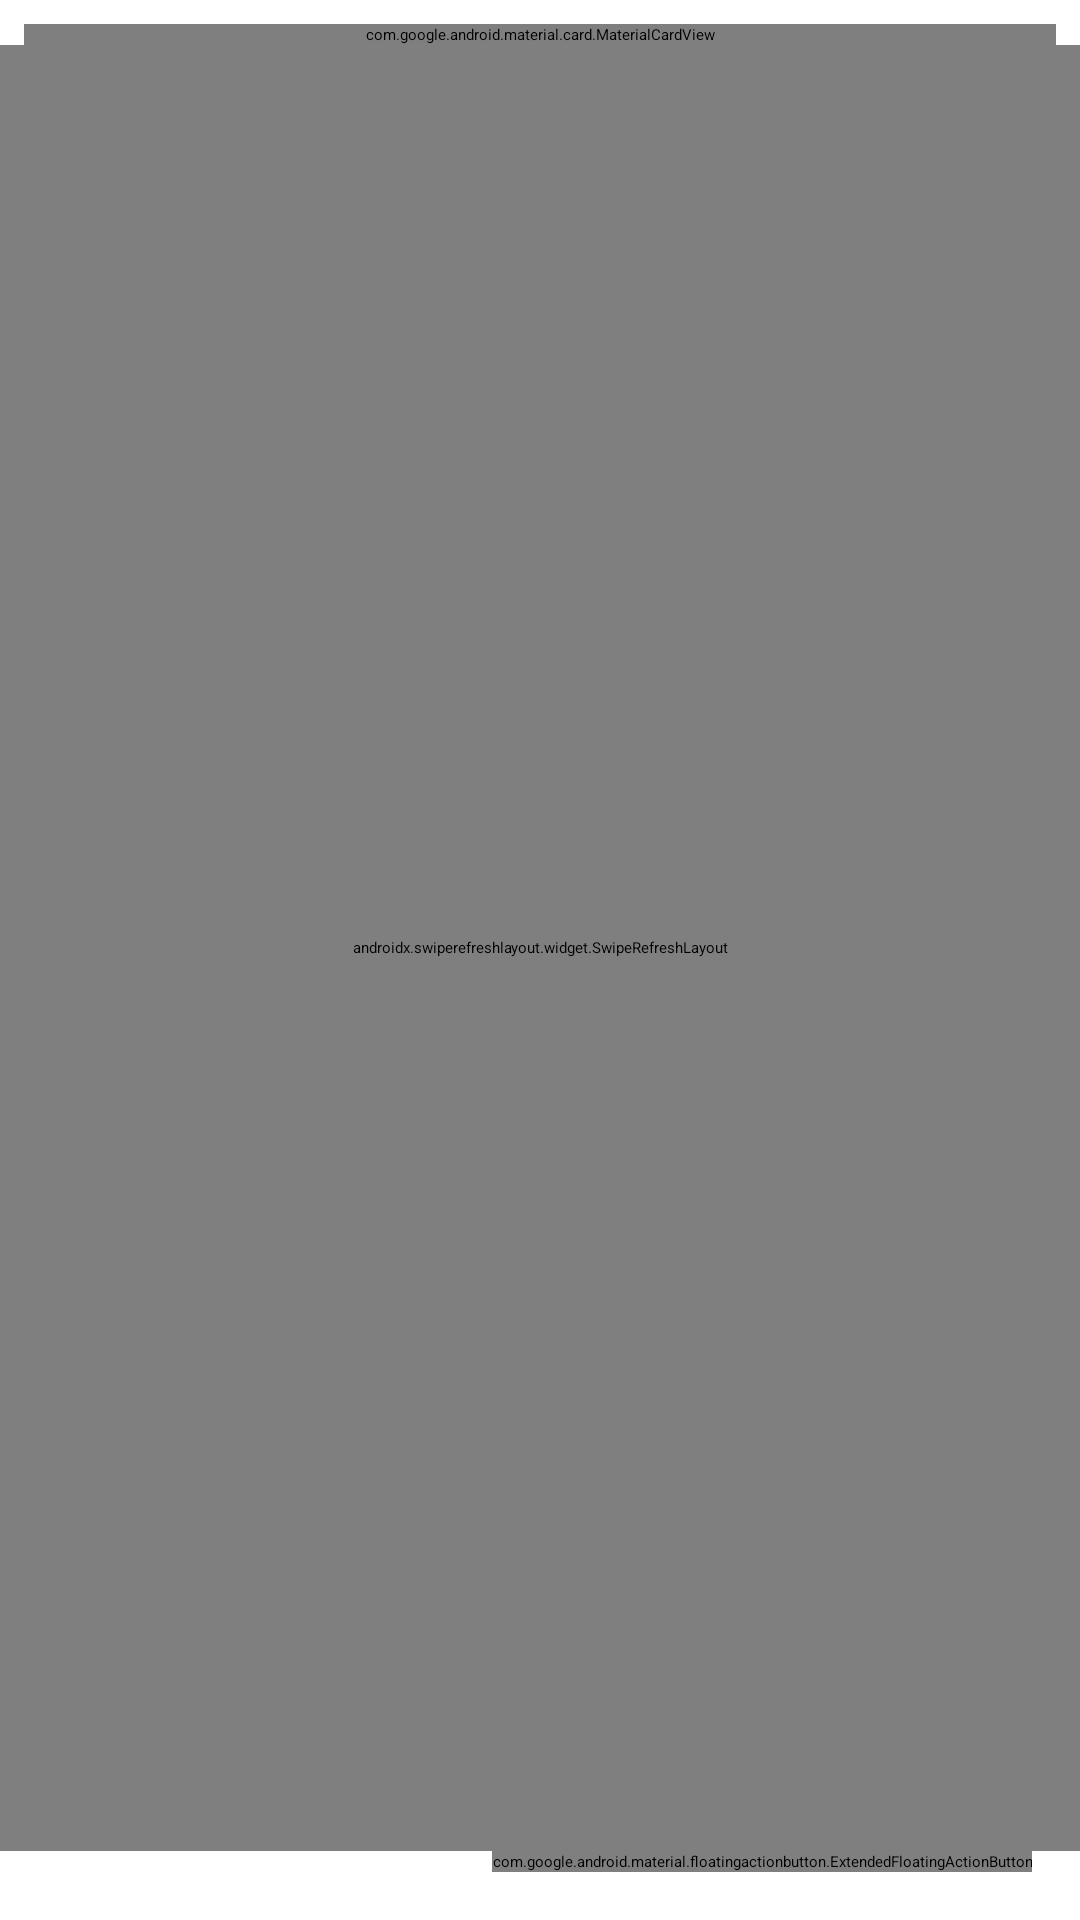

Android layout source for this screen:
<!-- AndroidManifest.xml: application theme Theme.LojaSocial -->
<!-- res/layout/fragment_beneficiarios.xml -->
<?xml version="1.0" encoding="utf-8"?>
<layout xmlns:android="http://schemas.android.com/apk/res/android"
    xmlns:tools="http://schemas.android.com/tools"
    xmlns:app="http://schemas.android.com/apk/res-auto">

    <androidx.constraintlayout.widget.ConstraintLayout
        android:layout_width="match_parent"
        android:layout_height="match_parent"
        tools:context=".ui.beneficiarios.BeneficiariosFragment">

        <com.google.android.material.card.MaterialCardView
            android:id="@+id/card_search"
            android:layout_width="0dp"
            android:layout_height="wrap_content"
            android:layout_margin="8dp"
            app:cardElevation="2dp"
            app:cardCornerRadius="8dp"
            app:layout_constraintTop_toTopOf="parent"
            app:layout_constraintStart_toStartOf="parent"
            app:layout_constraintEnd_toEndOf="parent">

            <LinearLayout
                android:layout_width="match_parent"
                android:layout_height="wrap_content"
                android:orientation="horizontal"
                android:padding="8dp"
                android:gravity="center_vertical">

                <com.google.android.material.textfield.TextInputLayout
                    android:id="@+id/til_search"
                    style="@style/Widget.MaterialComponents.TextInputLayout.OutlinedBox"
                    android:layout_width="0dp"
                    android:layout_height="wrap_content"
                    android:layout_weight="1"
                    android:hint="Pesquisar beneficiários..."
                    app:startIconDrawable="@android:drawable/ic_menu_search"
                    app:startIconTint="@color/colorPrimary"
                    app:boxStrokeColor="@color/colorPrimary"
                    app:hintTextColor="@color/colorPrimary">

                    <com.google.android.material.textfield.TextInputEditText
                        android:id="@+id/et_search"
                        android:layout_width="match_parent"
                        android:layout_height="wrap_content"
                        android:inputType="text"
                        android:maxLines="1"
                        android:imeOptions="actionSearch" />
                </com.google.android.material.textfield.TextInputLayout>

                <com.google.android.material.chip.ChipGroup
                    android:id="@+id/chip_group_filter"
                    android:layout_width="wrap_content"
                    android:layout_height="wrap_content"
                    android:layout_marginStart="8dp"
                    app:singleSelection="true"
                    app:selectionRequired="false">

                    <com.google.android.material.chip.Chip
                        android:id="@+id/chip_all"
                        android:layout_width="wrap_content"
                        android:layout_height="wrap_content"
                        android:text="Todos"
                        android:checked="true"
                        style="@style/Widget.MaterialComponents.Chip.Choice" />

                    <com.google.android.material.chip.Chip
                        android:id="@+id/chip_ativo"
                        android:layout_width="wrap_content"
                        android:layout_height="wrap_content"
                        android:text="Ativos"
                        style="@style/Widget.MaterialComponents.Chip.Choice" />

                    <com.google.android.material.chip.Chip
                        android:id="@+id/chip_inativo"
                        android:layout_width="wrap_content"
                        android:layout_height="wrap_content"
                        android:text="Inativos"
                        style="@style/Widget.MaterialComponents.Chip.Choice" />
                </com.google.android.material.chip.ChipGroup>
            </LinearLayout>
        </com.google.android.material.card.MaterialCardView>

        <androidx.swiperefreshlayout.widget.SwipeRefreshLayout
            android:id="@+id/swipe_refresh"
            android:layout_width="0dp"
            android:layout_height="0dp"
            app:layout_constraintTop_toBottomOf="@id/card_search"
            app:layout_constraintBottom_toTopOf="@id/fab_add_beneficiario"
            app:layout_constraintStart_toStartOf="parent"
            app:layout_constraintEnd_toEndOf="parent">

            <androidx.recyclerview.widget.RecyclerView
                android:id="@+id/rv_beneficiarios"
                android:layout_width="match_parent"
                android:layout_height="match_parent"
                app:layoutManager="androidx.recyclerview.widget.LinearLayoutManager"
                android:paddingVertical="8dp"
                android:clipToPadding="false"
                tools:listitem="@layout/list_item_beneficiario"/>

        </androidx.swiperefreshlayout.widget.SwipeRefreshLayout>

        <LinearLayout
            android:id="@+id/empty_state"
            android:layout_width="0dp"
            android:layout_height="0dp"
            android:orientation="vertical"
            android:gravity="center"
            android:visibility="gone"
            app:layout_constraintTop_toBottomOf="@id/card_search"
            app:layout_constraintBottom_toTopOf="@id/fab_add_beneficiario"
            app:layout_constraintStart_toStartOf="parent"
            app:layout_constraintEnd_toEndOf="parent"
            tools:visibility="visible">

            <ImageView
                android:layout_width="120dp"
                android:layout_height="120dp"
                android:src="@drawable/ic_users"
                android:tint="?android:attr/textColorSecondary"
                android:alpha="0.5"
                android:contentDescription="Lista vazia" />

            <TextView
                android:layout_width="wrap_content"
                android:layout_height="wrap_content"
                android:text="Nenhum beneficiário encontrado"
                android:textAppearance="?attr/textAppearanceTitleMedium"
                android:textColor="?android:attr/textColorSecondary"
                android:layout_marginTop="16dp" />

            <TextView
                android:layout_width="wrap_content"
                android:layout_height="wrap_content"
                android:text="Toque no botão + para adicionar um novo beneficiário"
                android:textAppearance="?attr/textAppearanceBodySmall"
                android:textColor="?android:attr/textColorSecondary"
                android:layout_marginTop="8dp"
                android:textAlignment="center"
                android:paddingHorizontal="32dp" />
        </LinearLayout>

        <ProgressBar
            android:id="@+id/progress_bar"
            android:layout_width="64dp"
            android:layout_height="64dp"
            android:indeterminateTint="@color/colorPrimary"
            app:layout_constraintTop_toTopOf="parent"
            app:layout_constraintBottom_toBottomOf="parent"
            app:layout_constraintStart_toStartOf="parent"
            app:layout_constraintEnd_toEndOf="parent"
            android:visibility="gone" />

        <com.google.android.material.card.MaterialCardView
            android:id="@+id/card_error"
            android:layout_width="0dp"
            android:layout_height="wrap_content"
            android:layout_margin="16dp"
            android:visibility="gone"
            app:cardBackgroundColor="#FFEBEE"
            app:cardCornerRadius="8dp"
            app:cardElevation="0dp"
            app:layout_constraintBottom_toTopOf="@id/fab_add_beneficiario"
            app:layout_constraintStart_toStartOf="parent"
            app:layout_constraintEnd_toEndOf="parent"
            tools:visibility="visible">

            <TextView
                android:id="@+id/tv_erro"
                android:layout_width="match_parent"
                android:layout_height="wrap_content"
                android:padding="16dp"
                android:textColor="@android:color/holo_red_dark"
                android:textAlignment="center"
                android:textSize="14sp"
                tools:text="Erro ao carregar beneficiários" />
        </com.google.android.material.card.MaterialCardView>

        <com.google.android.material.floatingactionbutton.ExtendedFloatingActionButton
            android:id="@+id/fab_add_beneficiario"
            android:layout_width="wrap_content"
            android:layout_height="wrap_content"
            android:layout_margin="16dp"
            android:text="Adicionar"
            app:icon="@android:drawable/ic_input_add"
            app:backgroundTint="@color/colorPrimary"
            app:iconTint="@color/white"
            android:textColor="@color/white"
            android:contentDescription="Adicionar Novo Beneficiário"
            app:layout_constraintBottom_toBottomOf="parent"
            app:layout_constraintEnd_toEndOf="parent" />

    </androidx.constraintlayout.widget.ConstraintLayout>
</layout>
<!-- res/layout/list_item_beneficiario.xml (included above) -->
<?xml version="1.0" encoding="utf-8"?>
<layout xmlns:android="http://schemas.android.com/apk/res/android"
    xmlns:app="http://schemas.android.com/apk/res-auto"
    xmlns:tools="http://schemas.android.com/tools">

    <com.google.android.material.card.MaterialCardView
        android:layout_width="match_parent"
        android:layout_height="wrap_content"
        android:layout_marginHorizontal="12dp"
        android:layout_marginVertical="6dp"
        app:cardElevation="4dp"
        app:cardCornerRadius="12dp"
        app:strokeWidth="0dp"
        android:clickable="true"
        android:focusable="true"
        android:foreground="?android:attr/selectableItemBackground">

        <androidx.constraintlayout.widget.ConstraintLayout
            android:layout_width="match_parent"
            android:layout_height="wrap_content"
            android:padding="16dp"
            android:minHeight="72dp">

            <com.google.android.material.card.MaterialCardView
                android:id="@+id/card_avatar"
                android:layout_width="48dp"
                android:layout_height="48dp"
                app:cardCornerRadius="24dp"
                app:cardBackgroundColor="#E8F5E9"
                app:cardElevation="0dp"
                app:layout_constraintStart_toStartOf="parent"
                app:layout_constraintTop_toTopOf="parent"
                app:layout_constraintBottom_toBottomOf="parent">

                <ImageView
                    android:id="@+id/iv_avatar"
                    android:layout_width="match_parent"
                    android:layout_height="match_parent"
                    android:src="@drawable/ic_users"
                    android:tint="@color/colorPrimary"
                    android:padding="12dp"
                    android:contentDescription="Avatar"
                    android:scaleType="fitCenter" />
            </com.google.android.material.card.MaterialCardView>

            <TextView
                android:id="@+id/tv_nome_completo"
                android:layout_width="0dp"
                android:layout_height="wrap_content"
                android:textAppearance="?attr/textAppearanceTitleMedium"
                android:textStyle="bold"
                android:textColor="?android:attr/textColorPrimary"
                android:maxLines="1"
                android:ellipsize="end"
                app:layout_constraintStart_toEndOf="@id/card_avatar"
                app:layout_constraintTop_toTopOf="parent"
                app:layout_constraintEnd_toStartOf="@id/tv_estado"
                app:layout_constraintHorizontal_bias="0"
                android:layout_marginStart="12dp"
                tools:text="João Maria da Silva Antunes" />

            <TextView
                android:id="@+id/tv_detalhe"
                android:layout_width="0dp"
                android:layout_height="wrap_content"
                android:layout_marginTop="4dp"
                android:textAppearance="?attr/textAppearanceBodyMedium"
                android:textColor="?android:attr/textColorSecondary"
                android:maxLines="1"
                android:ellipsize="end"
                app:layout_constraintStart_toStartOf="@id/tv_nome_completo"
                app:layout_constraintTop_toBottomOf="@id/tv_nome_completo"
                app:layout_constraintEnd_toEndOf="@id/tv_nome_completo"
                tools:text="a12345@ipca.pt" />

            <TextView
                android:id="@+id/tv_estado"
                android:layout_width="wrap_content"
                android:layout_height="wrap_content"
                android:textAppearance="?attr/textAppearanceLabelSmall"
                android:textStyle="bold"
                android:textAllCaps="true"
                android:textColor="@android:color/white"
                android:background="@drawable/chip_background"
                android:paddingStart="12dp"
                android:paddingEnd="12dp"
                android:paddingTop="6dp"
                android:paddingBottom="6dp"
                android:minHeight="24dp"
                android:gravity="center"
                app:layout_constraintEnd_toEndOf="parent"
                app:layout_constraintTop_toTopOf="parent"
                app:layout_constraintBottom_toBottomOf="parent"
                tools:text="Ativo" />

        </androidx.constraintlayout.widget.ConstraintLayout>
    </com.google.android.material.card.MaterialCardView>
</layout>
<!-- resources referenced by this layout -->
<resources>
  <color name="colorPrimary">#4CAF50</color>
  <color name="white">#FFFFFFFF</color>
  <style name="Theme.LojaSocial" parent="android:Theme.Material.Light.NoActionBar">
      </style>
</resources>
